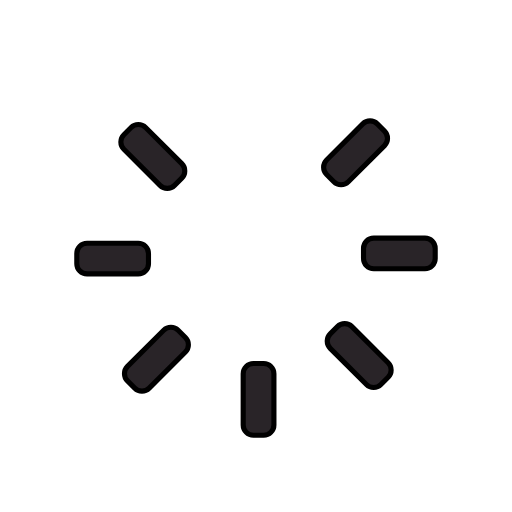
t = 0.00 s
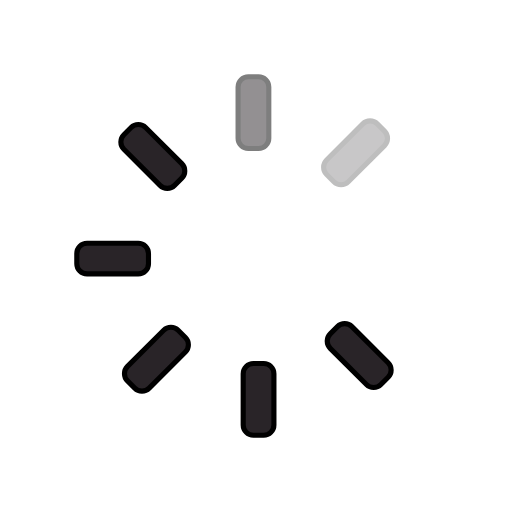
t = 0.25 s
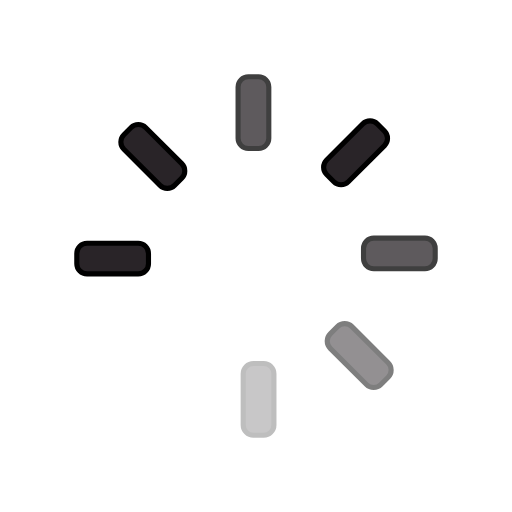
t = 0.63 s
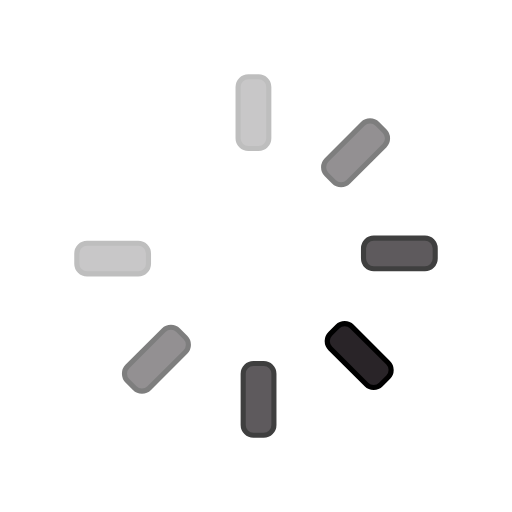
t = 0.88 s
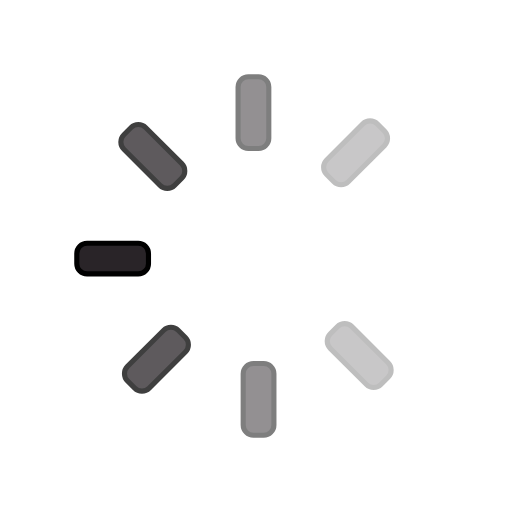
t = 1.25 s
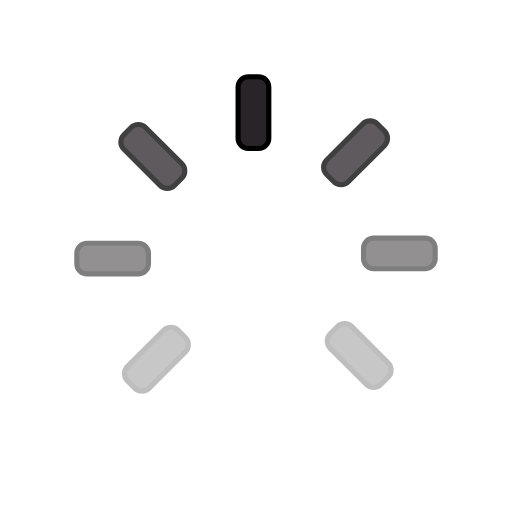
t = 1.50 s

The animated SVG that drew these frames (rendered in a browser with its animation timeline set to each time). Animation: 8 SMIL elements (animate=8); one cycle of 1.88 s, repeats indefinitely.

<svg id="spinnerLoaderRef" xmlns="http://www.w3.org/2000/svg" xmlns:xlink="http://www.w3.org/1999/xlink" viewBox="0 0 100 100" width="100" height="100" overflow="visible" fill="#292428" stroke="#000000" class="single-loader" style=""><defs>     <rect id="spinner" x="46.5" y="45" width="6" height="14" rx="2" ry="2" transform="translate(0 -30)"/></defs> <use xmlns:xlink="http://www.w3.org/1999/xlink" xlink:href="#spinner" transform="rotate(0 50 50)"><animate attributeName="opacity" values="0;1;0" dur="1s" begin="0s" repeatCount="indefinite"/>    </use><use xmlns:xlink="http://www.w3.org/1999/xlink" xlink:href="#spinner" transform="rotate(45 50 50)"><animate attributeName="opacity" values="0;1;0" dur="1s" begin="0.125s" repeatCount="indefinite"/>    </use><use xmlns:xlink="http://www.w3.org/1999/xlink" xlink:href="#spinner" transform="rotate(90 50 50)"><animate attributeName="opacity" values="0;1;0" dur="1s" begin="0.25s" repeatCount="indefinite"/>    </use><use xmlns:xlink="http://www.w3.org/1999/xlink" xlink:href="#spinner" transform="rotate(135 50 50)"><animate attributeName="opacity" values="0;1;0" dur="1s" begin="0.375s" repeatCount="indefinite"/>    </use><use xmlns:xlink="http://www.w3.org/1999/xlink" xlink:href="#spinner" transform="rotate(180 50 50)"><animate attributeName="opacity" values="0;1;0" dur="1s" begin="0.5s" repeatCount="indefinite"/>    </use><use xmlns:xlink="http://www.w3.org/1999/xlink" xlink:href="#spinner" transform="rotate(225 50 50)"><animate attributeName="opacity" values="0;1;0" dur="1s" begin="0.625s" repeatCount="indefinite"/>    </use><use xmlns:xlink="http://www.w3.org/1999/xlink" xlink:href="#spinner" transform="rotate(270 50 50)"><animate attributeName="opacity" values="0;1;0" dur="1s" begin="0.75s" repeatCount="indefinite"/>    </use><use xmlns:xlink="http://www.w3.org/1999/xlink" xlink:href="#spinner" transform="rotate(315 50 50)"><animate attributeName="opacity" values="0;1;0" dur="1s" begin="0.875s" repeatCount="indefinite"/>    </use> </svg>